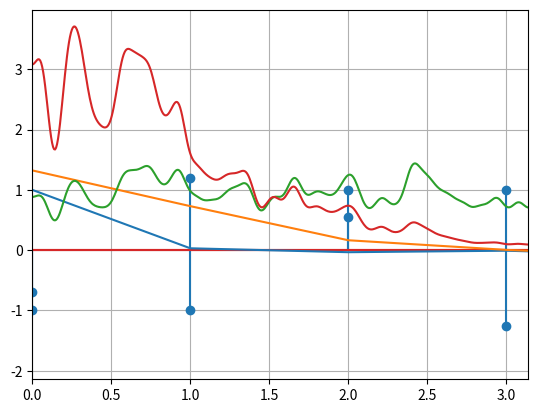

Recreate this plot in Python.
import numpy as np
import matplotlib.pyplot as plt
from scipy import signal
from scipy.fft import fft, ifft


#Recibe señal(arreglo) => devuelve potencia
def potencia(x):
    p=0
    for i in range(len(x)):
        p+=np.power(np.abs(x[i]),2)
    return p/len(x)

#Recibe señal(arreglo) => Devuelve función de autocorrelación
def auto_corr(y):
    N=len(y)
    r=np.zeros(N)
    for k in range(N-1):
       for i in range(N-k):
            r[k] += y[i]*y[i+k]
    r=r/N
    return r

#Estimador de periodograma
#Recibe señal(arreglo) y parametro para realizar la fft de la señal
#=> Devuelve periodograma
def Periodograma(y,N_fft):
    N=len(y)
    psd=np.power(np.abs(fft(y,N_fft)),2)
    #psd=psd/N
    return psd/N

#Recibe señal(arreglo), porcentaje de solapamiento(pwe_margin), tipo de ventana(wind), tamaño de ventana M
def welch_metod_PSD(x,per_margin,wind,M):
    N=len(x)
    K=int(M*(1-per_margin/100)) #Desplazamiento
    L=int(N/K) #Cantidad de segmetos

    v=signal.get_window(wind,M)
    V=potencia(v) #Calculo la potencia de la ventana

    S_w=np.zeros(N)
    for i in range(L-1):  
        x_i=x[i*K : (i*K + M)]*v
        S_w+=Periodograma(x_i,N)/V
    return S_w/L

#Recibe señal, retorna señal mapeada 1 bit a 1 simbolo
def mapeo(x):
    y=2*x-1
    return y

#Recibe señal 
def canal_discreto(x,h):
    g=np.convolve(x,h,'same')
    y=g + np.random.normal(0,0.002,len(g))
    return y


#                                                  x(n)
#                                                   |
#              -------------                        |
#             |             |                       +
#   y(n) ---> |      w      | ----> x_moño(n) --> -    ---> e(n)
#             |             |
#              -------------
def algoritmo_LMS(y,x,mu,M):

    w=np.zeros((M,len(x)))
    e=np.zeros(len(x))

    for i in range(len(y)-M):
        #Extraigo porción de y para calcular y_moño
        y_por=y[i+M:i:-1]
        e[i] = x[i] - np.dot(w[:,i],y_por)
        w[:,i+1] = w[:,i] + mu*e[i]*y_por
    
    return w, e
    

def ej_1():
    #a)
    b=np.random.binomial(1,0.5,1000)
    x=mapeo(b)
    plt.stem(x)
    plt.xlim(0,100)
    plt.grid()
    plt.show()

    #b)
    h=[0.5,1,0.2,0.1,0.05,0.01]
    y=canal_discreto(x,h)
    N=np.linspace(0,1000,len(x))
    plt.stem(y)
    plt.xlim(0,100)
    plt.grid()
    plt.show()

    #c)
    R_x=auto_corr(x)
    R_y=auto_corr(y)
    plt.plot(N,R_x)
    plt.plot(N,R_y)
    plt.show()

    S_x=welch_metod_PSD(x,50,'hamming',80)
    S_y=welch_metod_PSD(y,50,'hamming',80)
    w=np.linspace(0,2*np.pi,len(S_x))
    plt.plot(w,S_x)
    plt.plot(w,S_y)
    plt.xlim(0,np.pi)
    plt.grid()
    plt.show()

ej_1()